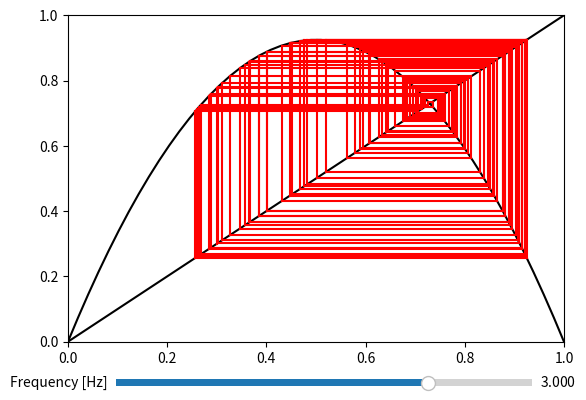

Python code for this plot:
import numpy as np
import matplotlib.pyplot as plt
from matplotlib.widgets import Slider

def Logistic(r,x):
    x_r=r*x*(1-x)
    return x_r

thresh=0.05
num=100
x_0=0.3


def cobweb(r,x,num,ax):
    for i in range(num):
        y=Logistic(r,x)
        ax.plot([x,x],[x,y],'r')
        ax.plot([x,y],[y,y],'r')
        x=y
    ax.set_xlim(0, 1)
    ax.set_ylim(0, 1)

def start_plot(r,x_0,num):
    xl = np.linspace(0, 1)
    fig, ax = plt.subplots()
    ax2=ax
    ax2.plot(xl, Logistic(r, xl), 'k')
    ax.plot(xl, xl, 'k')
    cobweb(r,x_0,num,ax2)
    plt.subplots_adjust(bottom=0.2)
    return fig,ax,ax2


fig,ax,ax2 = start_plot(3.7,x_0,num)
axfreq = plt.axes([0.2, 0.1, 0.65, 0.03])
freq_slider = Slider(
    ax=axfreq,
    label='Frequency [Hz]',
    valmin=0.001,
    valmax=4,
    valinit=3,
)

def update(val):
    ax2.cla()
    xl = np.linspace(0, 1)
    ax2.plot(xl, Logistic(freq_slider.val, xl), 'k')
    ax.plot(xl, xl, 'k')
    cobweb(freq_slider.val,x_0,num,ax2)
    fig.canvas.draw_idle()

freq_slider.on_changed(update)

plt.show()
